Run: headless pygame with SDL's dummy video driver; simulated clock (each Clock.tick advances the game by its frame time, no real sleeping); random seed 0; keys injected as events and as key.get_pressed() state; no mouse input.
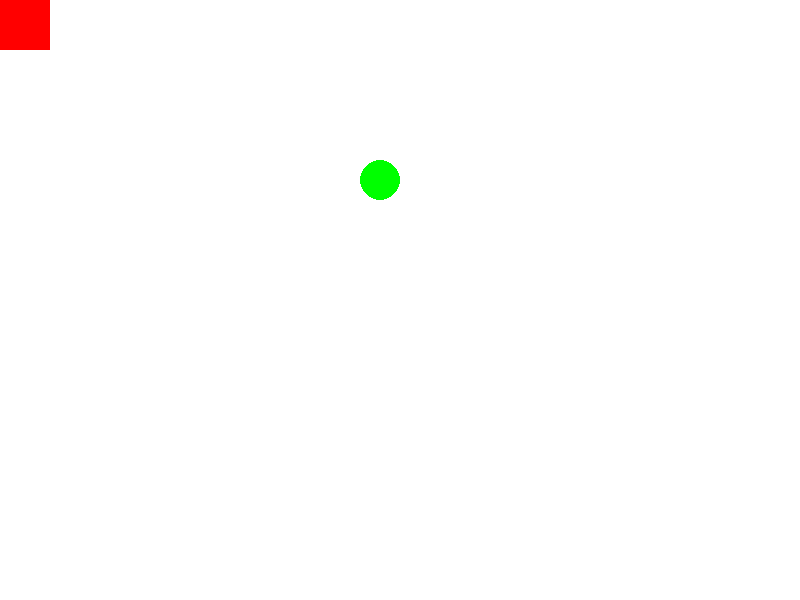
Frame 1 of 4 · flips 1–60 · no input
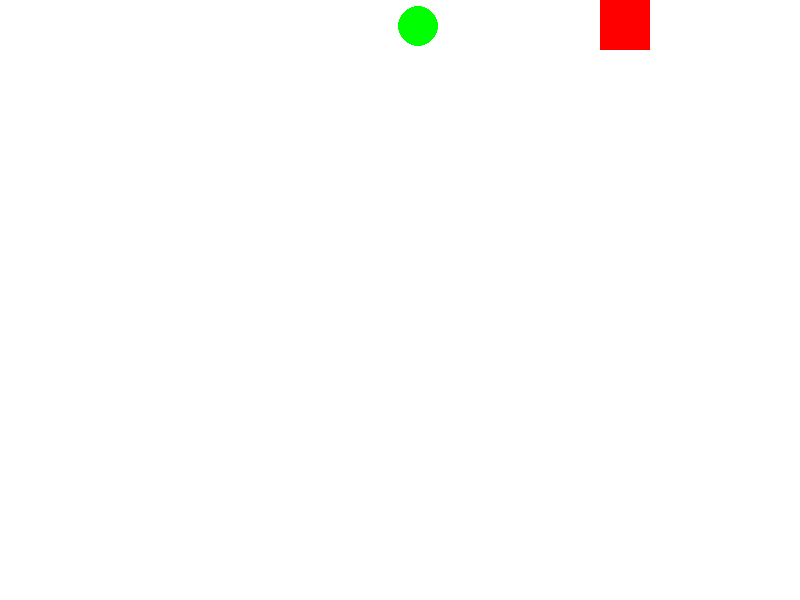
Frame 2 of 4 · flips 61–180 · tapped SPACE, RETURN · held RIGHT (→), D
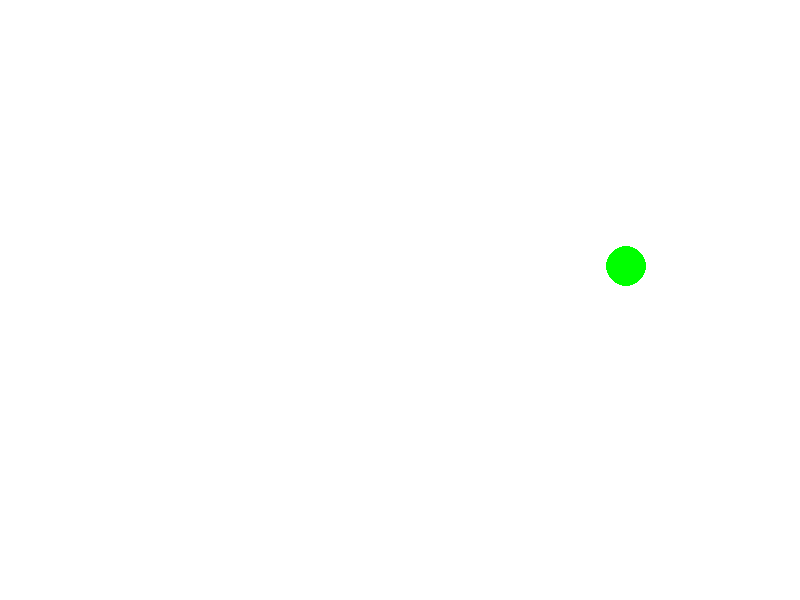
Frame 3 of 4 · flips 181–300 · held DOWN (↓), S
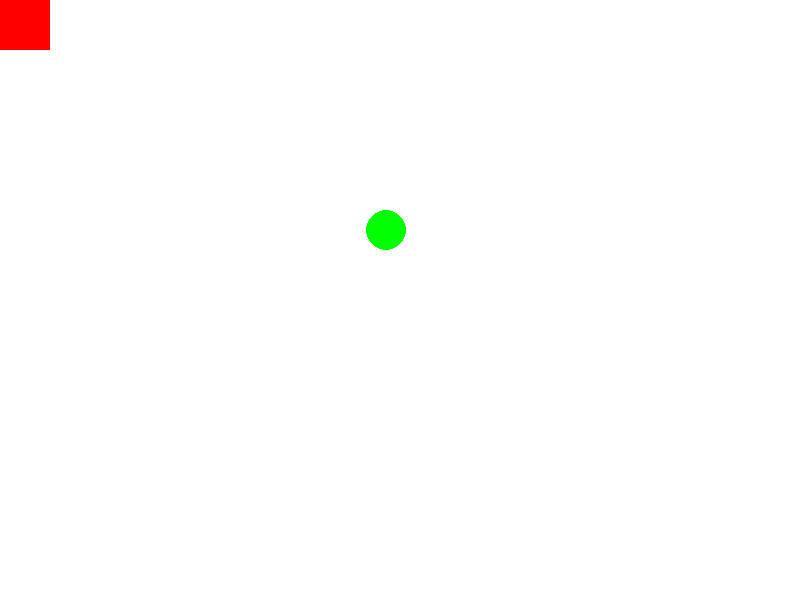
Frame 4 of 4 · flips 301–420 · held LEFT (←), A, UP (↑), W

The pygame program that drew these frames:

# importo le librerie che ci servono
import pygame
import random

# comando che accende pygame
pygame.init()

# creo la schermata di gioco
schermo = pygame.display.set_mode((800,600))

# Cose per setuppare il gioco
bianco = (255,255,255)
rosso = (255,0,0)
verde = (0,255,0)

# Posizione di spawn del quadrato
x = 0
y = 0

# Spawn del cerchio
cerchio_x = 500
cerchio_y = 300

# raggio del cerchio
raggio = 20

# dimensione del quadrato
dimensione = 50

# creo orologio per aggiornamento del while
clock = pygame.time.Clock()

# ciclo che va avanti all'infinito fino a quando non lo stoppo
gioco = True

while gioco:
    for evento in pygame.event.get():
        if evento.type  == pygame.QUIT:
            gioco = False
    # comando per colorare lo sfondo
    schermo.fill(bianco)

    # controllo che i tasti vengano premuti
    tasti = pygame.key.get_pressed()
    # if per muovermi
    if tasti[pygame.K_DOWN]:
        y += 5
    if tasti[pygame.K_UP]:
        y -= 5
    if tasti[pygame.K_RIGHT]:
        x += 5
    if tasti[pygame.K_LEFT]:
        x -= 5

    # considero il centro del quadrato
    quadr_x = x + dimensione / 2
    quadr_y = y + dimensione / 2
    
    # controllo la posizione del cerchio e lo avvicino al quadrato
    vel_cerchio = 2
    if cerchio_x > quadr_x:
        cerchio_x -= vel_cerchio
    if cerchio_x < quadr_x:
        cerchio_x += vel_cerchio
    if cerchio_y > quadr_y:
        cerchio_y -= vel_cerchio
    if cerchio_y < quadr_y:
        cerchio_y += vel_cerchio

    # calcolo la distanza x e y tra cerchio e quadrato 
    # togliendo il segno (valore assoluto) (abs)
    dx = abs(cerchio_x - quadr_x)
    dy = abs(cerchio_y - quadr_y)
    if dx < 5 and dy < 5:
        gioco = False

    # disegno il quadrato
    pygame.draw.rect(schermo, rosso, (x,y, dimensione,dimensione))

    # disegno il cerchio
    pygame.draw.circle(schermo, verde, (cerchio_x, cerchio_y), raggio)

    # aggiorno lo schermo alla fine di ogni ciclo
    pygame.display.update()

    # mettiamo la frequenza di aggiornamento del while
    clock.tick(60)

pygame.quit()
